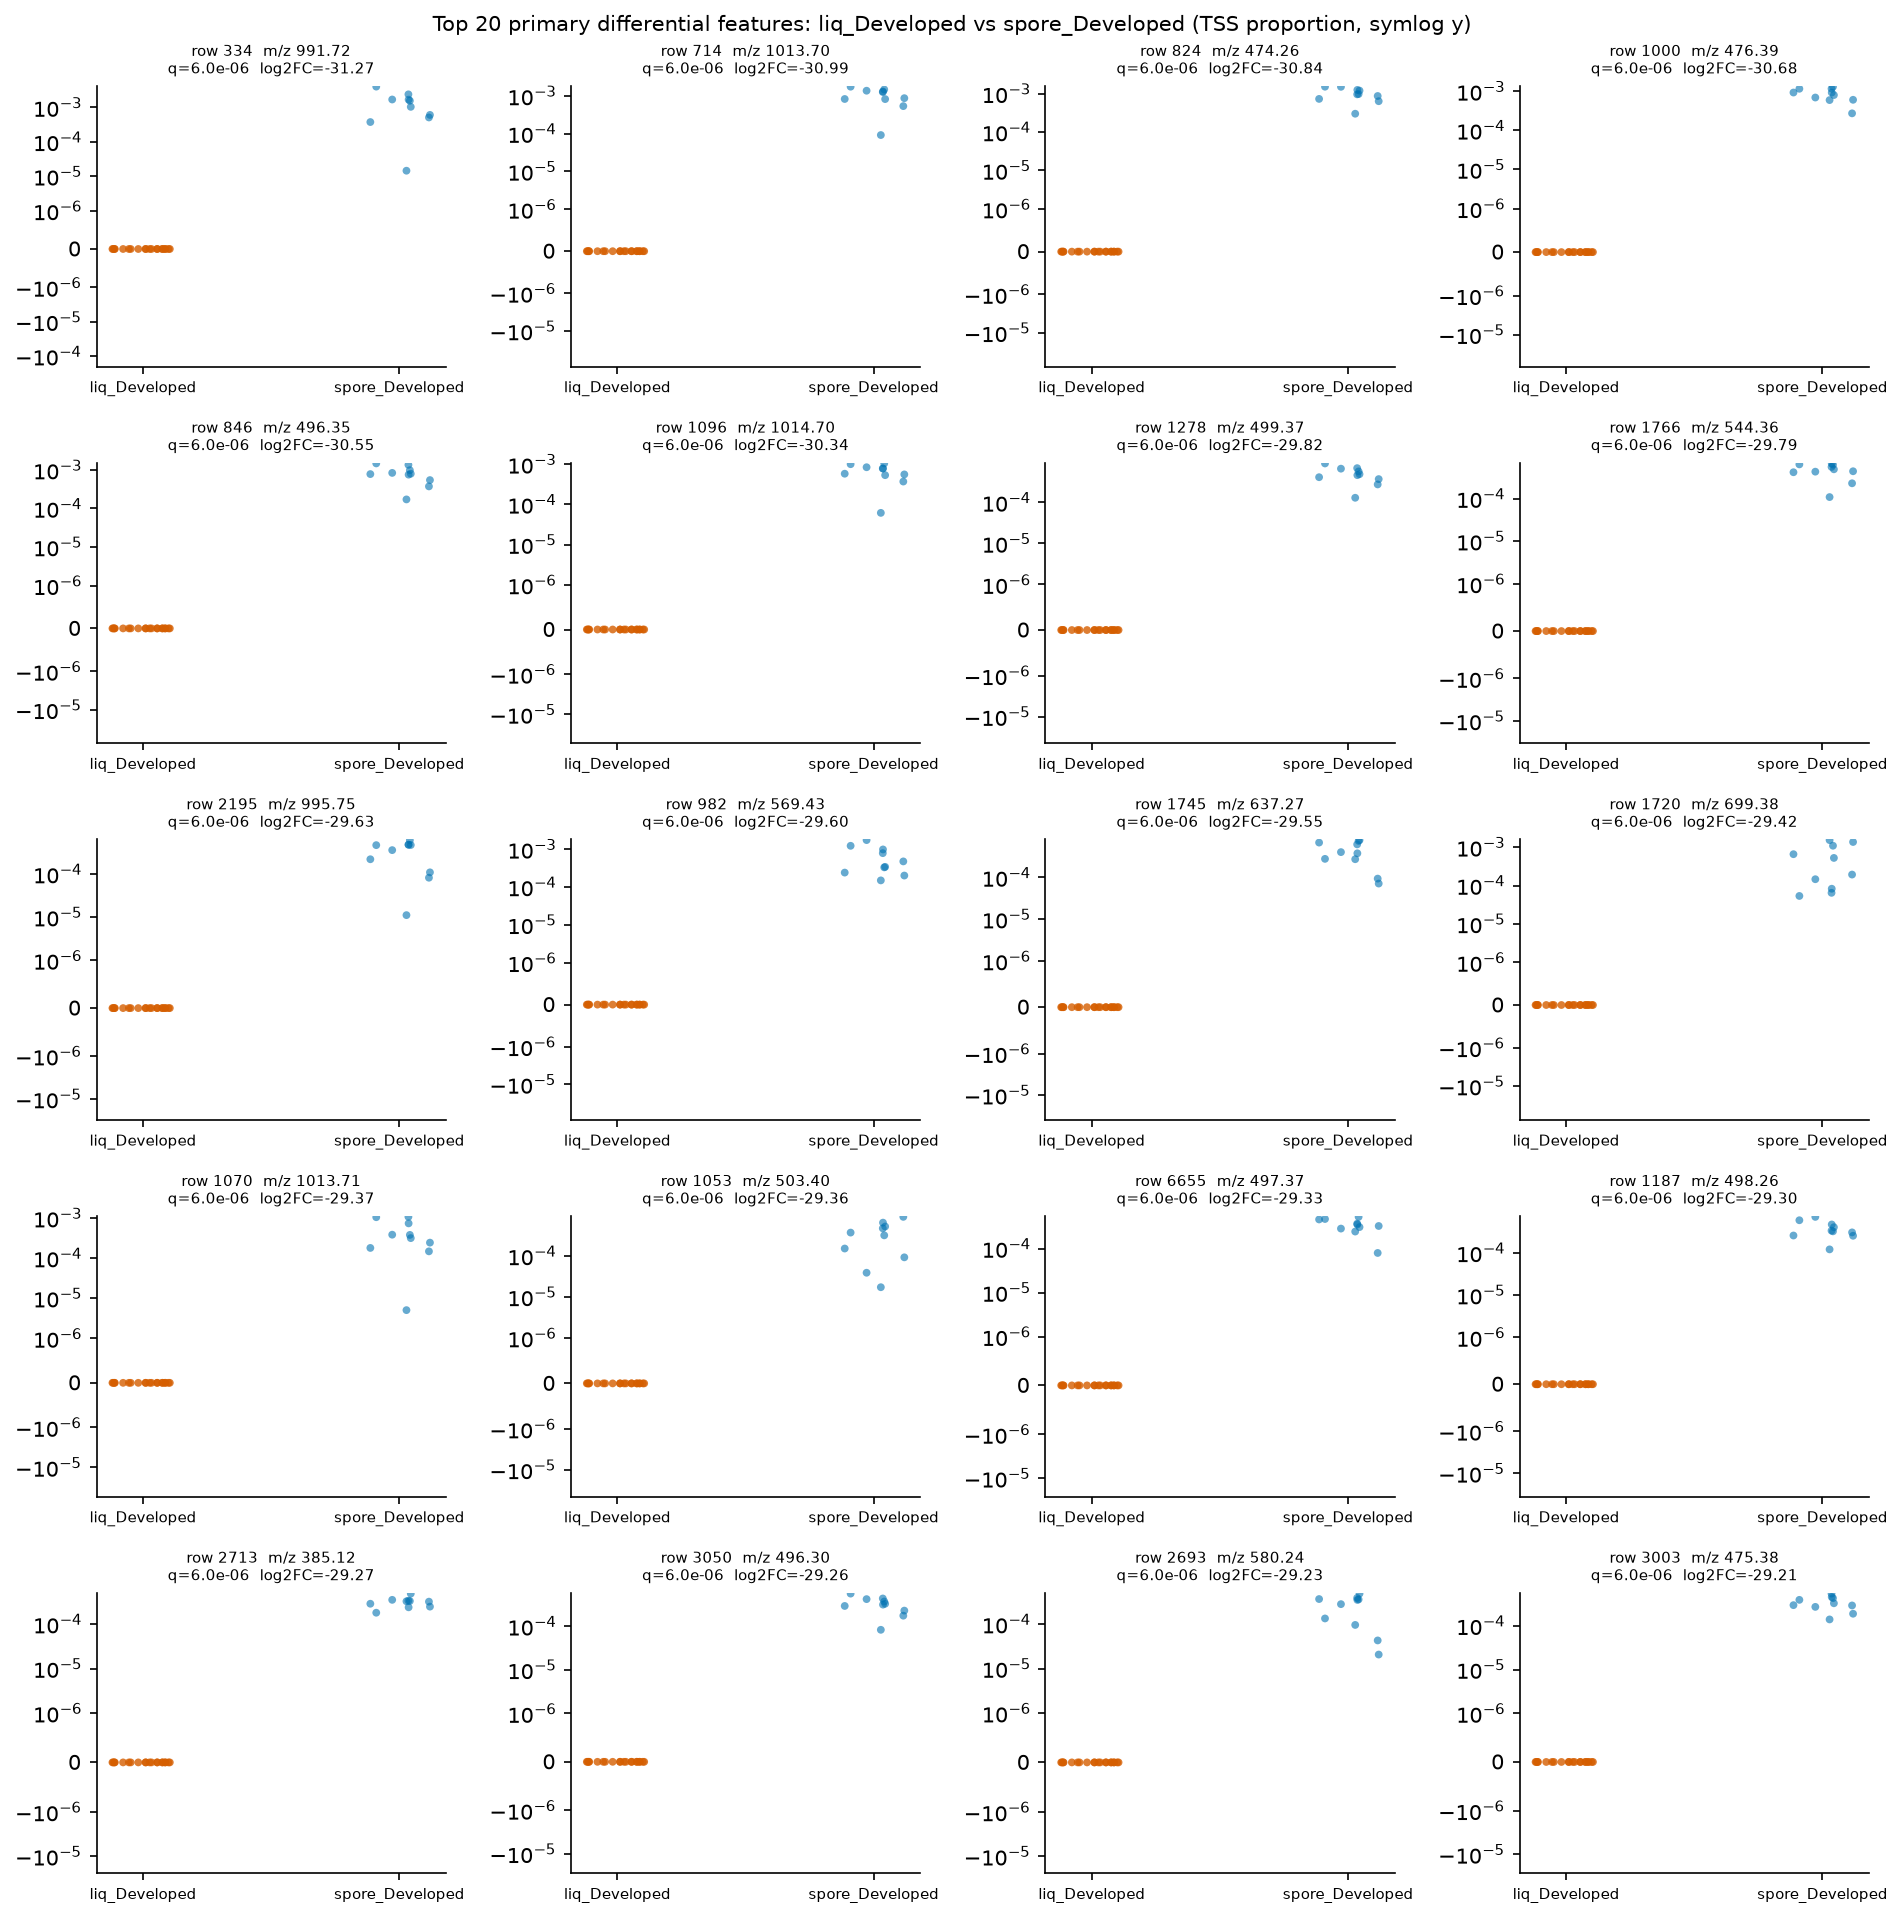

The data file committed next to this chart (first rows):
row_id	mz	rt	median_a	median_b	log2FC_a_over_b	U_stat	p_value	q_value
334	991.7	6.913	0.0	0.001298	-31.27	0.0	1.821390409843607e-07	6.001998542081369e-06
714	1014	6.914	0.0	0.001063	-30.99	0.0	1.821390409843607e-07	6.001998542081369e-06
824	474.3	6.147	0.0	0.0009626	-30.84	0.0	1.821390409843607e-07	6.001998542081369e-06
1000	476.4	7.391	0.0	0.0008581	-30.68	0.0	1.821390409843607e-07	6.001998542081369e-06
846	496.4	6.584	0.0	0.000787	-30.55	0.0	1.821390409843607e-07	6.001998542081369e-06
1096	1015	6.914	0.0	0.000679	-30.34	0.0	1.821390409843607e-07	6.001998542081369e-06
1278	499.4	6.915	0.0	0.0004749	-29.82	0.0	1.821390409843607e-07	6.001998542081369e-06
1766	544.4	7.063	0.0	0.0004635	-29.79	0.0	1.821390409843607e-07	6.001998542081369e-06
2195	995.7	7.407	0.0	0.0004143	-29.63	0.0	1.821390409843607e-07	6.001998542081369e-06
982	569.4	7.561	0.0	0.0004074	-29.6	0.0	1.821390409843607e-07	6.001998542081369e-06
1745	637.3	2.346	0.0	0.0003924	-29.55	0.0	1.821390409843607e-07	6.001998542081369e-06
1720	699.4	1.31	0.0	0.000358	-29.42	0.0	1.821390409843607e-07	6.001998542081369e-06
1070	1014	6.995	0.0	0.0003465	-29.37	0.0	1.821390409843607e-07	6.001998542081369e-06
1053	503.4	7.409	0.0	0.000345	-29.36	0.0	1.821390409843607e-07	6.001998542081369e-06
6655	497.4	7.385	0.0	0.0003378	-29.33	0.0	1.821390409843607e-07	6.001998542081369e-06
1187	498.3	6.537	0.0	0.0003297	-29.3	0.0	1.821390409843607e-07	6.001998542081369e-06
2713	385.1	0.6884	0.0	0.0003229	-29.27	0.0	1.821390409843607e-07	6.001998542081369e-06
3050	496.3	6.914	0.0	0.0003214	-29.26	0.0	1.821390409843607e-07	6.001998542081369e-06
2693	580.2	2.417	0.0	0.0003156	-29.23	0.0	1.821390409843607e-07	6.001998542081369e-06
3003	475.4	7.315	0.0	0.0003107	-29.21	0.0	1.821390409843607e-07	6.001998542081369e-06
